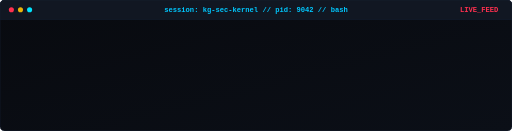
t = 0.00 s
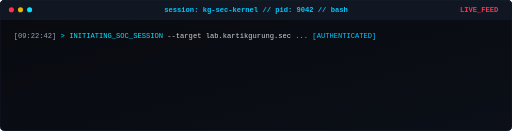
t = 1.60 s
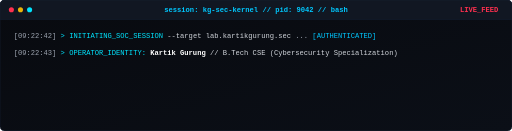
t = 3.25 s
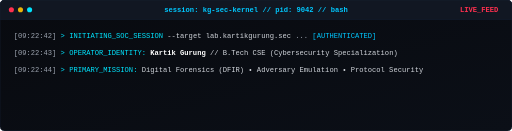
t = 5.00 s
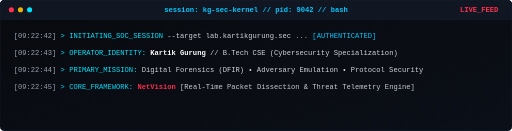
t = 6.75 s
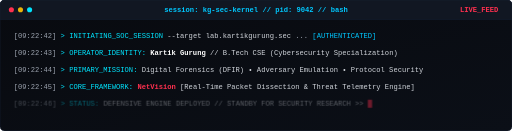
t = 8.25 s

The animated SVG that drew these frames (rendered in a browser with its animation timeline set to each time). Animation: 6 CSS @keyframes rules; one cycle of 10.00 s, repeats indefinitely.

<svg xmlns="http://www.w3.org/2000/svg" viewBox="0 0 900 230" width="100%">
  <defs>
    <linearGradient id="termVoid" x1="0%" y1="0%" x2="100%" y2="100%">
      <stop offset="0%" stop-color="#080A0F" />
      <stop offset="100%" stop-color="#0B0F17" />
    </linearGradient>
    <linearGradient id="topRim" x1="0%" y1="0%" x2="100%" y2="0%">
      <stop offset="0%" stop-color="#00E5FF" stop-opacity="0.9" />
      <stop offset="70%" stop-color="#00C8FF" stop-opacity="0.4" />
      <stop offset="100%" stop-color="#FF304F" stop-opacity="0.9" />
    </linearGradient>
  </defs>

  <style>
    .t-code { font-family: 'SF Mono', 'Fira Code', 'JetBrains Mono', 'Consolas', monospace; font-size: 12.5px; }
    .t-dim { fill: #9CA3AF; }
    .t-cyan { fill: #00E5FF; }
    .t-sec { fill: #00C8FF; }
    .t-red { fill: #FF304F; font-weight: 700; }
    .t-white { fill: #FFFFFF; font-weight: 600; }
    .t-body { fill: #D1D5DB; }
    
    @keyframes blinkCursor {
      0%, 49% { opacity: 1; }
      50%, 100% { opacity: 0; }
    }
    .cursor { animation: blinkCursor 0.8s infinite; }

    @keyframes fadeLine1 { 0%, 5% { opacity: 0; } 12%, 100% { opacity: 1; } }
    @keyframes fadeLine2 { 0%, 20% { opacity: 0; } 30%, 100% { opacity: 1; } }
    @keyframes fadeLine3 { 0%, 40% { opacity: 0; } 50%, 100% { opacity: 1; } }
    @keyframes fadeLine4 { 0%, 60% { opacity: 0; } 70%, 100% { opacity: 1; } }
    @keyframes fadeLine5 { 0%, 80% { opacity: 0; } 90%, 100% { opacity: 1; } }

    .line-1 { animation: fadeLine1 10s infinite; }
    .line-2 { animation: fadeLine2 10s infinite; }
    .line-3 { animation: fadeLine3 10s infinite; }
    .line-4 { animation: fadeLine4 10s infinite; }
    .line-5 { animation: fadeLine5 10s infinite; }
  </style>

  <!-- Frame Background -->
  <rect width="900" height="230" rx="8" fill="url(#termVoid)" stroke="#162032" stroke-width="1.2" />

  <!-- Window Top Bar -->
  <path d="M 0 8 C 0 3.58 3.58 0 8 0 L 892 0 C 896.42 0 900 3.58 900 8 L 900 34 L 0 34 Z" fill="#111722" stroke="#162032" stroke-width="1" />
  <line x1="0" y1="34" x2="900" y2="34" stroke="url(#topRim)" stroke-width="1.2" />

  <!-- Window Dots -->
  <circle cx="20" cy="17" r="4.5" fill="#FF304F" />
  <circle cx="36" cy="17" r="4.5" fill="#eab308" />
  <circle cx="52" cy="17" r="4.5" fill="#00E5FF" />

  <!-- Title: Section Heading in Bright Cyan (#00C8FF) -->
  <text x="450" y="21" fill="#00C8FF" font-size="11" font-weight="600" text-anchor="middle" class="t-code">
    session: kg-sec-kernel // pid: 9042 // bash
  </text>
  <text x="876" y="21" fill="#FF304F" font-size="10" font-weight="700" text-anchor="end" class="t-code">LIVE_FEED</text>

  <!-- Terminal Output Lines -->
  <!-- Line 1 -->
  <g class="line-1" transform="translate(24, 66)">
    <text x="0" y="0" class="t-code">
      <tspan class="t-dim">[09:22:42]</tspan>
      <tspan class="t-cyan"> &gt; INITIATING_SOC_SESSION </tspan>
      <tspan class="t-body">--target lab.kartikgurung.sec</tspan>
      <tspan class="t-dim"> ... </tspan>
      <tspan class="t-sec">[AUTHENTICATED]</tspan>
    </text>
  </g>

  <!-- Line 2 -->
  <g class="line-2" transform="translate(24, 96)">
    <text x="0" y="0" class="t-code">
      <tspan class="t-dim">[09:22:43]</tspan>
      <tspan class="t-cyan"> &gt; OPERATOR_IDENTITY: </tspan>
      <tspan class="t-white">Kartik Gurung</tspan>
      <tspan class="t-body"> // B.Tech CSE (Cybersecurity Specialization)</tspan>
    </text>
  </g>

  <!-- Line 3 -->
  <g class="line-3" transform="translate(24, 126)">
    <text x="0" y="0" class="t-code">
      <tspan class="t-dim">[09:22:44]</tspan>
      <tspan class="t-cyan"> &gt; PRIMARY_MISSION: </tspan>
      <tspan class="t-body">Digital Forensics (DFIR) • Adversary Emulation • Protocol Security</tspan>
    </text>
  </g>

  <!-- Line 4 -->
  <g class="line-4" transform="translate(24, 156)">
    <text x="0" y="0" class="t-code">
      <tspan class="t-dim">[09:22:45]</tspan>
      <tspan class="t-cyan"> &gt; CORE_FRAMEWORK: </tspan>
      <tspan class="t-red">NetVision</tspan>
      <tspan class="t-body"> [Real-Time Packet Dissection &amp; Threat Telemetry Engine]</tspan>
    </text>
  </g>

  <!-- Line 5 -->
  <g class="line-5" transform="translate(24, 186)">
    <text x="0" y="0" class="t-code">
      <tspan class="t-dim">[09:22:46]</tspan>
      <tspan class="t-cyan"> &gt; STATUS: </tspan>
      <tspan class="t-body">DEFENSIVE ENGINE DEPLOYED // STANDBY FOR SECURITY RESEARCH &gt;&gt;</tspan>
      <tspan class="t-red cursor"> █</tspan>
    </text>
  </g>
</svg>
